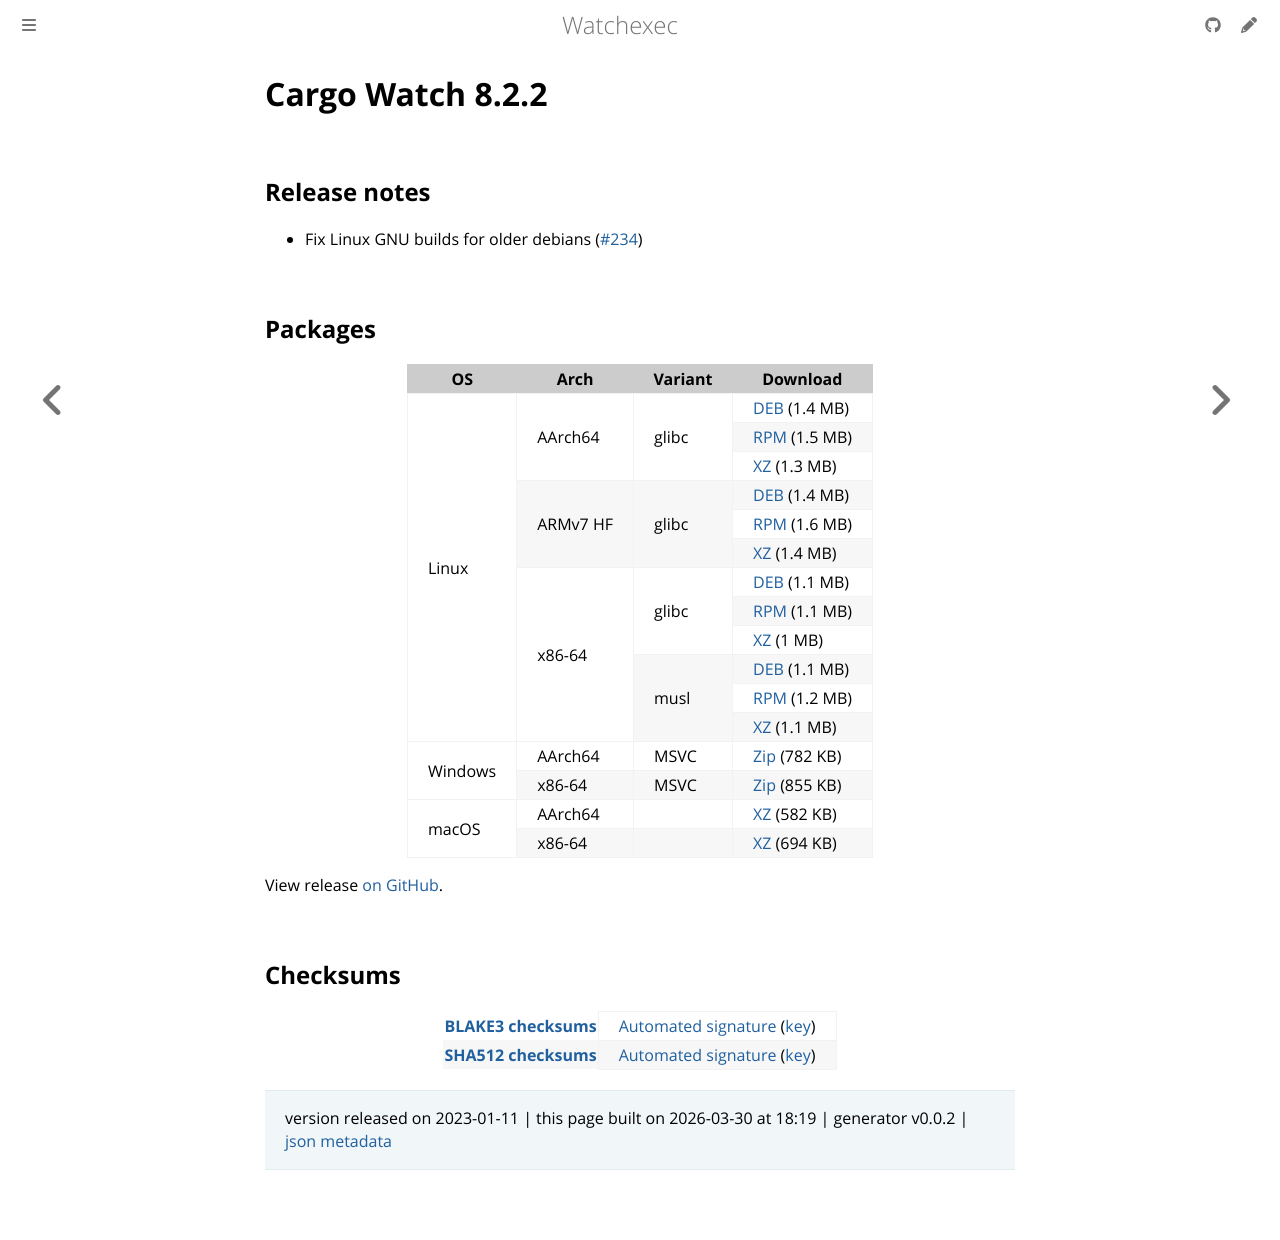

repository: watchexec/watchexec.github.io · page: downloads/cargo-watch/8.2.2/index.html · generator: mdbook

# Cargo Watch 8.2.2

## Release notes

<ul dir="auto">
<li>Fix Linux GNU builds for older debians (<a class="issue-link js-issue-link" data-error-text="Failed to load title" data-id="1527939274" data-permission-text="Title is private" data-url="https://github.com/watchexec/cargo-watch/issues/234" data-hovercard-type="pull_request" data-hovercard-url="/watchexec/cargo-watch/pull/234/hovercard" href="https://github.com/watchexec/cargo-watch/pull/234">#234</a>)</li>
</ul>

## Packages

<table class="downloads">
<thead>
<tr>
<th>OS</th>
<th>Arch</th>
<th>Variant</th>
<th>Download</th>


</tr>
</thead>
<tbody>
<tr>
						<td rowspan="12">Linux</td>
						
<td rowspan="3">AArch64</td>
            
						
<td rowspan="3">glibc</td>
            
<td><a class="download" href="https://github.com/watchexec/cargo-watch/releases/download/v8.2.2/cargo-watch-v8.2.2-aarch64-unknown-linux-gnu.deb">DEB</a> (1.4 MB)</td>
						
						
</tr>
					
<tr>
						
						
						
<td><a class="download" href="https://github.com/watchexec/cargo-watch/releases/download/v8.2.2/cargo-watch-v8.2.2-aarch64-unknown-linux-gnu.rpm">RPM</a> (1.5 MB)</td>
						
						
</tr>
					
<tr>
						
						
						
<td><a class="download" href="https://github.com/watchexec/cargo-watch/releases/download/v8.2.2/cargo-watch-v8.2.2-aarch64-unknown-linux-gnu.tar.xz">XZ</a> (1.3 MB)</td>
						
						
</tr>
					
<tr>
						
						
<td rowspan="3">ARMv7 HF</td>
            
						
<td rowspan="3">glibc</td>
            
<td><a class="download" href="https://github.com/watchexec/cargo-watch/releases/download/v8.2.2/cargo-watch-v8.2.2-armv7-unknown-linux-gnueabihf.deb">DEB</a> (1.4 MB)</td>
						
						
</tr>
					
<tr>
						
						
						
<td><a class="download" href="https://github.com/watchexec/cargo-watch/releases/download/v8.2.2/cargo-watch-v8.2.2-armv7-unknown-linux-gnueabihf.rpm">RPM</a> (1.6 MB)</td>
						
						
</tr>
					
<tr>
						
						
						
<td><a class="download" href="https://github.com/watchexec/cargo-watch/releases/download/v8.2.2/cargo-watch-v8.2.2-armv7-unknown-linux-gnueabihf.tar.xz">XZ</a> (1.4 MB)</td>
						
						
</tr>
					
<tr>
						
						
<td rowspan="6">x86-64</td>
            
						
<td rowspan="3">glibc</td>
            
<td><a class="download" href="https://github.com/watchexec/cargo-watch/releases/download/v8.2.2/cargo-watch-v8.2.2-x86_64-unknown-linux-gnu.deb">DEB</a> (1.1 MB)</td>
						
						
</tr>
					
<tr>
						
						
						
<td><a class="download" href="https://github.com/watchexec/cargo-watch/releases/download/v8.2.2/cargo-watch-v8.2.2-x86_64-unknown-linux-gnu.rpm">RPM</a> (1.1 MB)</td>
						
						
</tr>
					
<tr>
						
						
						
<td><a class="download" href="https://github.com/watchexec/cargo-watch/releases/download/v8.2.2/cargo-watch-v8.2.2-x86_64-unknown-linux-gnu.tar.xz">XZ</a> (1 MB)</td>
						
						
</tr>
					
<tr>
						
						
						
<td rowspan="3">musl</td>
            
<td><a class="download" href="https://github.com/watchexec/cargo-watch/releases/download/v8.2.2/cargo-watch-v8.2.2-x86_64-unknown-linux-musl.deb">DEB</a> (1.1 MB)</td>
						
						
</tr>
					
<tr>
						
						
						
<td><a class="download" href="https://github.com/watchexec/cargo-watch/releases/download/v8.2.2/cargo-watch-v8.2.2-x86_64-unknown-linux-musl.rpm">RPM</a> (1.2 MB)</td>
						
						
</tr>
					
<tr>
						
						
						
<td><a class="download" href="https://github.com/watchexec/cargo-watch/releases/download/v8.2.2/cargo-watch-v8.2.2-x86_64-unknown-linux-musl.tar.xz">XZ</a> (1.1 MB)</td>
						
						
</tr>
					
<tr>
						<td rowspan="2">Windows</td>
						
<td rowspan="1">AArch64</td>
            
						
<td rowspan="1">MSVC</td>
            
<td><a class="download" href="https://github.com/watchexec/cargo-watch/releases/download/v8.2.2/cargo-watch-v8.2.2-aarch64-pc-windows-msvc.zip">Zip</a> (782 KB)</td>
						
						
</tr>
					
<tr>
						
						
<td rowspan="1">x86-64</td>
            
						
<td rowspan="1">MSVC</td>
            
<td><a class="download" href="https://github.com/watchexec/cargo-watch/releases/download/v8.2.2/cargo-watch-v8.2.2-x86_64-pc-windows-msvc.zip">Zip</a> (855 KB)</td>
						
						
</tr>
					
<tr>
						<td rowspan="2">macOS</td>
						
<td rowspan="1">AArch64</td>
            
						
<td rowspan="1"></td>
            
<td><a class="download" href="https://github.com/watchexec/cargo-watch/releases/download/v8.2.2/cargo-watch-v8.2.2-aarch64-apple-darwin.tar.xz">XZ</a> (582 KB)</td>
						
						
</tr>
					
<tr>
						
						
<td rowspan="1">x86-64</td>
            
						
<td rowspan="1"></td>
            
<td><a class="download" href="https://github.com/watchexec/cargo-watch/releases/download/v8.2.2/cargo-watch-v8.2.2-x86_64-apple-darwin.tar.xz">XZ</a> (694 KB)</td>
						
						
</tr>
					</tbody>
</table>


View release [on GitHub](https://github.com/watchexec/cargo-watch/releases/v8.2.2).

## Checksums

<table class="signatures">
	
<tr>
<th><a href="https://github.com/watchexec/cargo-watch/releases/download/v8.2.2/B3SUMS">BLAKE3 checksums</a></th>
		
<td>
<a href="https://github.com/watchexec/cargo-watch/releases/download/v8.2.2/B3SUMS.auto.minisig">Automated signature</a>
(<a href="https://raw.githubusercontent.com/watchexec/cargo-watch/v8.2.2/.github/workflows/release.pub">key</a>)
</td>
		
</tr>
	
<tr>
<th><a href="https://github.com/watchexec/cargo-watch/releases/download/v8.2.2/SHA512SUMS">SHA512 checksums</a></th>
		
<td>
<a href="https://github.com/watchexec/cargo-watch/releases/download/v8.2.2/SHA512SUMS.auto.minisig">Automated signature</a>
(<a href="https://raw.githubusercontent.com/watchexec/cargo-watch/v8.2.2/.github/workflows/release.pub">key</a>)
</td>
		
</tr>
	
</table>




>	 version released on 2023-01-11
>	|
>	this page built on 2026-03-30 at 18:19
>	| generator v0.0.2
>	| [json metadata](meta.json)
